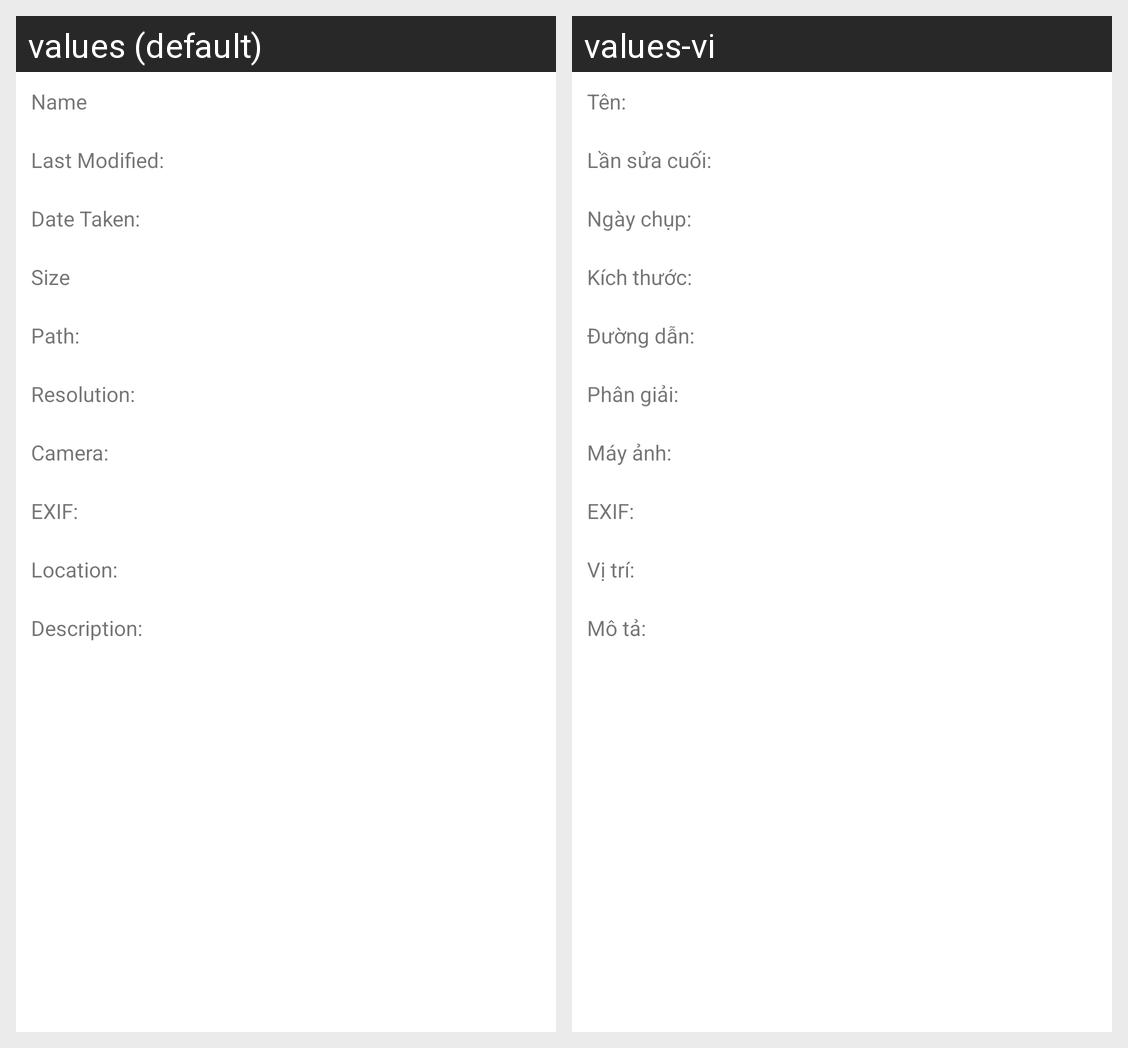

For this localized Android screen grid, give each drawn string resource with its value in every locale shown.
Android screen res/layout/info_dialog.xml rendered under 2 locales, left to right: values (default), values-vi. Device: Nexus 5 (rendered at 1080×1920; each locale shown at half size, 540×960, under a caption strip naming it); theme Theme.Gallery.
Strings drawn on this screen, with the default value and each locale's value (text and hints the layout hard-codes, and strings that could not be matched under every locale, appear in the picture but are not listed):

name
  values: Name
  values-vi: Tên:

lastModified
  values: Last Modified:
  values-vi: Lần sửa cuối:

takenDate
  values: Date Taken:
  values-vi: Ngày chụp:

size
  values: Size
  values-vi: Kích thước:

path
  values: Path:
  values-vi: Đường dẫn:

resolution
  values: Resolution:
  values-vi: Phân giải:

camera
  values: Camera:
  values-vi: Máy ảnh:

exif
  values: EXIF:
  values-vi: EXIF:

location
  values: Location:
  values-vi: Vị trí:

description
  values: Description:
  values-vi: Mô tả:
